Photos from the image-classification dataset "dataset" in the GitHub repository kavyaa0611-deeya/TOMATO_AI. Its 2 classes are: tomato early blight, tomato leaf mold.

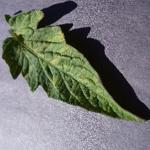
Label: tomato leaf mold

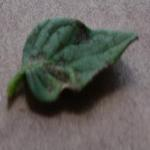
Label: tomato early blight

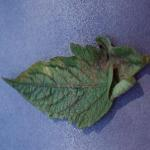
Label: tomato leaf mold

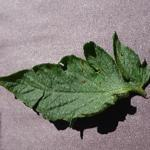
Label: tomato early blight

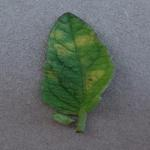
Label: tomato leaf mold

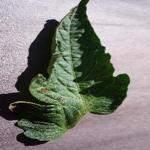
Label: tomato early blight
